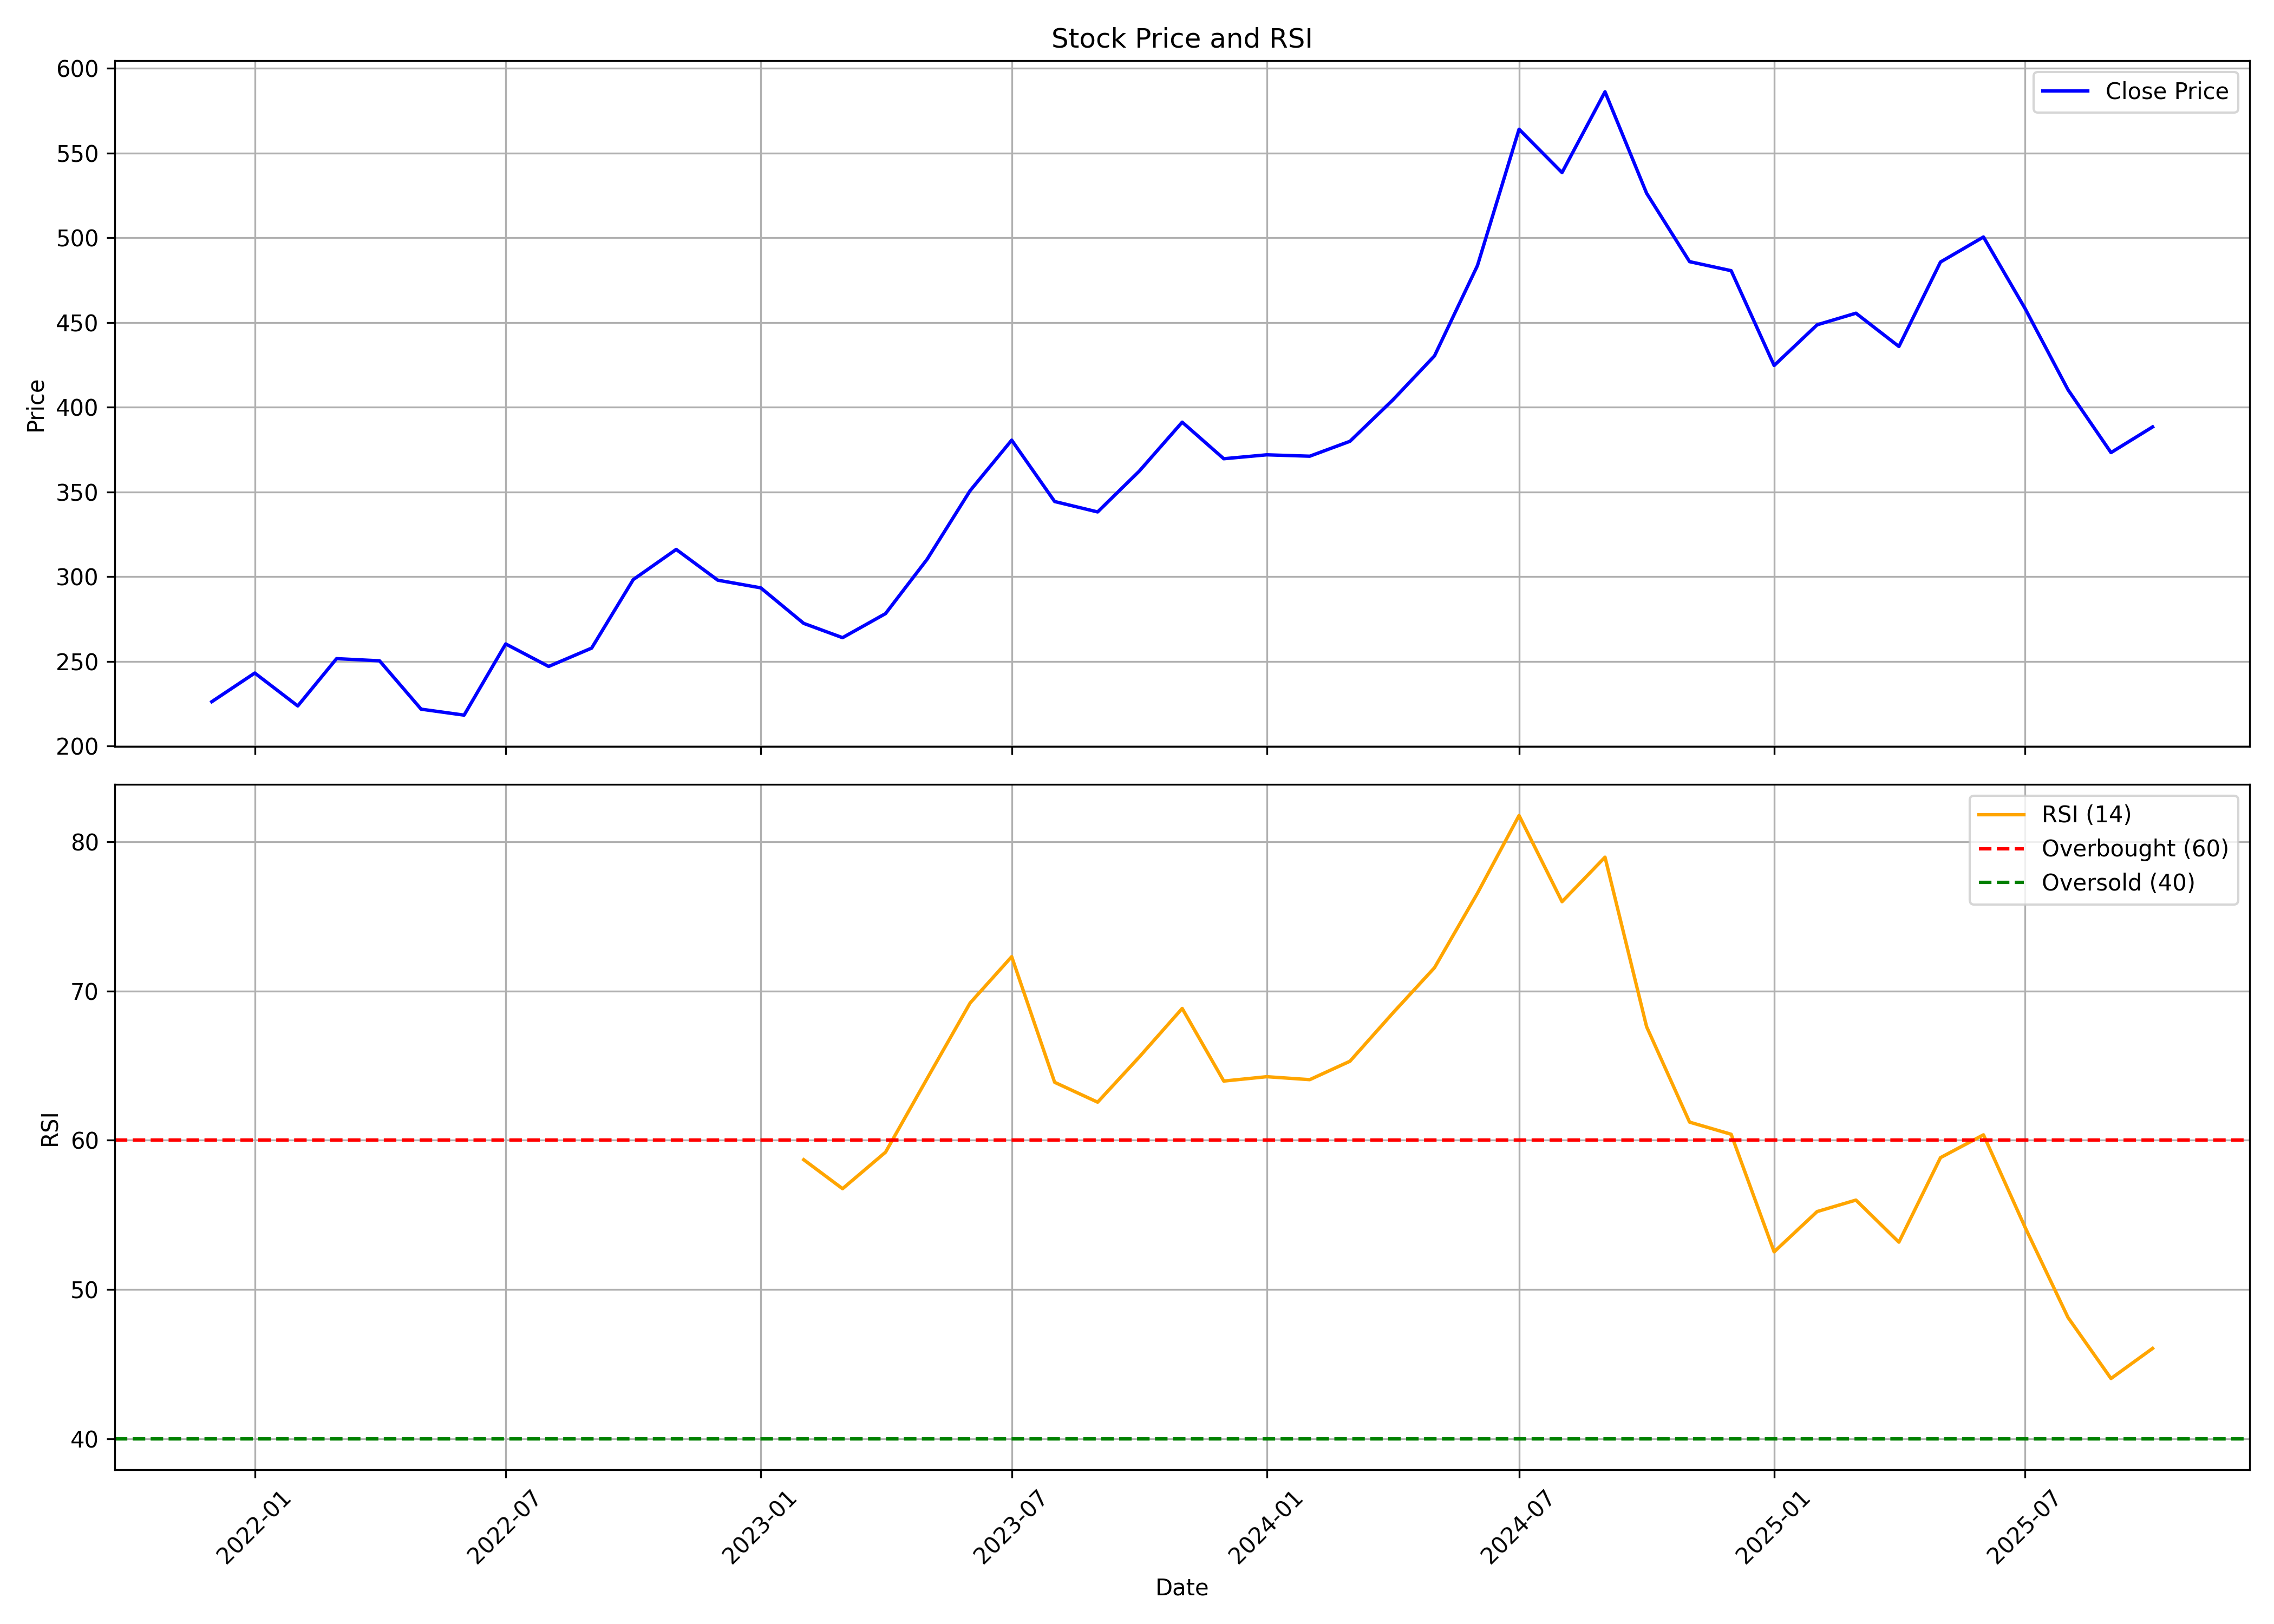

The file beside this chart, header and first rows:
, date, symbol, open, high, low, close, volume, rsi
0, 2021-12-01, CMSINFO, 209.1, 246.6, 204.3, 226.2, 49060201, 
1, 2022-01-01, CMSINFO, 230.8, 301.5, 218, 243.1, 81223732, 
2, 2022-02-01, CMSINFO, 245, 269.7, 213.8, 223.7, 20945424, 
3, 2022-03-01, CMSINFO, 223.7, 263.1, 219.4, 251.6, 8541324, 
4, 2022-04-01, CMSINFO, 251.6, 265.3, 232.5, 250.4, 7419487, 
5, 2022-05-01, CMSINFO, 247.9, 252.4, 202.7, 221.8, 6699394, 
6, 2022-06-01, CMSINFO, 223.1, 224.5, 199.8, 218.3, 3773582, 
7, 2022-07-01, CMSINFO, 218.3, 261.9, 214.5, 260.3, 3626475, 
8, 2022-08-01, CMSINFO, 258.3, 268.2, 240.4, 247, 3128702, 
9, 2022-09-01, CMSINFO, 246.7, 273.5, 241.4, 257.9, 4941989, 
10, 2022-10-01, CMSINFO, 258.7, 323, 257.4, 298.3, 11938576, 
11, 2022-11-01, CMSINFO, 299.3, 338.9, 278.8, 316.1, 19888157, 
12, 2022-12-01, CMSINFO, 317.8, 323.1, 257.5, 297.9, 5232834, 
13, 2023-01-01, CMSINFO, 297.9, 306.6, 285.8, 293.4, 4092229, 
14, 2023-02-01, CMSINFO, 298.1, 308.9, 261.2, 272.4, 4365542, 58.7
15, 2023-03-01, CMSINFO, 273.9, 284.2, 248.6, 264, 2779148, 56.76
16, 2023-04-01, CMSINFO, 266.9, 287.9, 265.6, 278.2, 4338924, 59.2
17, 2023-05-01, CMSINFO, 278.2, 315.1, 273.1, 310.3, 6116798, 64.14
18, 2023-06-01, CMSINFO, 309.8, 357.5, 282.6, 350.8, 52501044, 69.2
19, 2023-07-01, CMSINFO, 352.7, 390.3, 345.1, 380.6, 12802194, 72.3
20, 2023-08-01, CMSINFO, 381.3, 385.5, 329.8, 344.4, 33768472, 63.89
21, 2023-09-01, CMSINFO, 351.4, 363.8, 329.7, 338.2, 19934132, 62.56
22, 2023-10-01, CMSINFO, 338.2, 383.3, 332.4, 362.3, 18348951, 65.58
23, 2023-11-01, CMSINFO, 365.1, 407.1, 357.1, 391.2, 17145934, 68.84
24, 2023-12-01, CMSINFO, 392.8, 395.1, 357.5, 369.6, 12674476, 63.97
25, 2024-01-01, CMSINFO, 370.6, 385.9, 351.3, 371.9, 13659646, 64.26
26, 2024-02-01, CMSINFO, 373.8, 390.3, 343.1, 371.1, 34270970, 64.06
27, 2024-03-01, CMSINFO, 383.2, 402.3, 364.7, 379.9, 34112965, 65.3
28, 2024-04-01, CMSINFO, 385.5, 422.1, 366.7, 404.4, 26569365, 68.53
29, 2024-05-01, CMSINFO, 404.4, 439.3, 370.5, 430.3, 23505603, 71.56
30, 2024-06-01, CMSINFO, 445.9, 492.3, 387.6, 483.6, 24284537, 76.56
31, 2024-07-01, CMSINFO, 488, 582.7, 486, 564.1, 20054134, 81.76
32, 2024-08-01, CMSINFO, 563.5, 589.8, 520.3, 538.5, 12646302, 75.99
33, 2024-09-01, CMSINFO, 543.9, 590.8, 510.2, 586.2, 14564452, 78.97
34, 2024-10-01, CMSINFO, 590.9, 604.1, 480.7, 526.3, 15122903, 67.61
35, 2024-11-01, CMSINFO, 533, 536.9, 441.2, 485.9, 11622446, 61.22
36, 2024-12-01, CMSINFO, 485.9, 545.7, 467.4, 480.6, 8851962, 60.4
37, 2025-01-01, CMSINFO, 483.1, 499, 402.3, 424.7, 11545634, 52.53
38, 2025-02-01, CMSINFO, 425.5, 471.8, 407.7, 448.7, 10834399, 55.23
39, 2025-03-01, CMSINFO, 442.2, 493, 411, 455.5, 7133086, 55.99
40, 2025-04-01, CMSINFO, 455.1, 484.7, 416.9, 435.9, 7454318, 53.18
41, 2025-05-01, CMSINFO, 435.9, 489.6, 419.5, 485.7, 13351996, 58.84
42, 2025-06-01, CMSINFO, 494.9, 513, 471.1, 500.5, 6610276, 60.37
43, 2025-07-01, CMSINFO, 506.0, 541.2, 452.8, 458.3, 9272823, 54.18
44, 2025-08-01, CMSINFO, 458.0, 462.5, 408.5, 410.3, 8813480, 48.13
45, 2025-09-01, CMSINFO, 413.0, 429.6, 369.5, 373.2, 14213230, 44.04
46, 2025-10-01, CMSINFO, 373.9, 393.3, 353.3, 388.4, 22746846, 46.06
